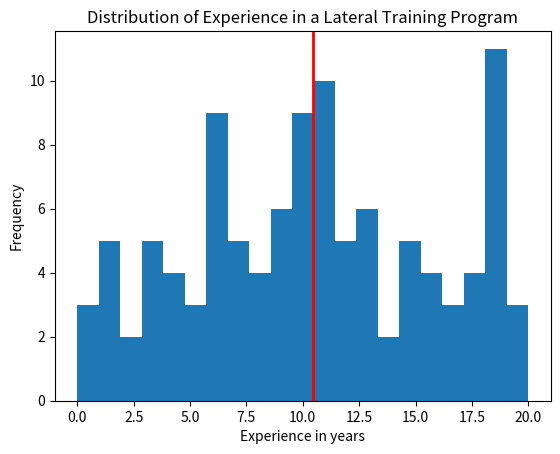

Generate this figure with matplotlib:

import matplotlib.pyplot as plt
import pandas as pd
import numpy as np 

grp_exp = np.array([12, 15, 13, 20, 19, 20, 11, 19, 11, 12, 19, 13, 12, 
                    10, 6, 19, 3, 1, 1, 0, 4, 4, 6, 5, 3, 7, 12, 7, 9, 
                    8, 12, 11, 11, 18, 19, 18, 19, 3, 6, 5, 6, 9, 11, 
                    10, 14, 14, 16, 17, 17, 19, 0, 2, 0, 3, 1, 4, 6, 
                    6, 8, 7, 7, 6, 7, 11, 11, 10, 11, 10, 13, 13, 15, 
                    18, 20, 19, 1, 10, 8, 16, 19, 19, 17, 16, 11, 1, 
                    10, 13, 15, 3, 8, 6, 9, 10, 15, 19, 2, 4, 5, 6, 9, 
                    11, 10, 9, 10, 9, 15, 16, 18, 13])


# data is divided into 21 bins of equal size, 
# by specifying nbins = 21
nbins = 21 

# plt.hist() plots the histogram with grp_exp and nbins as arguments.
# returns three parameters, 
# n, bins, and patches. 
# n is the list containing the number of items in each bin
# bins is another list specifying starting point of the bin,
# patches is the list of objects for each bin. 

n, bins, patches = plt.hist(grp_exp, bins = nbins)

plt.xlabel("Experience in years")
plt.ylabel("Frequency")
plt.title("Distribution of Experience in a Lateral Training Program")

plt.axvline(x=grp_exp.mean(), linewidth=2, color = 'r') 

plt.show()


